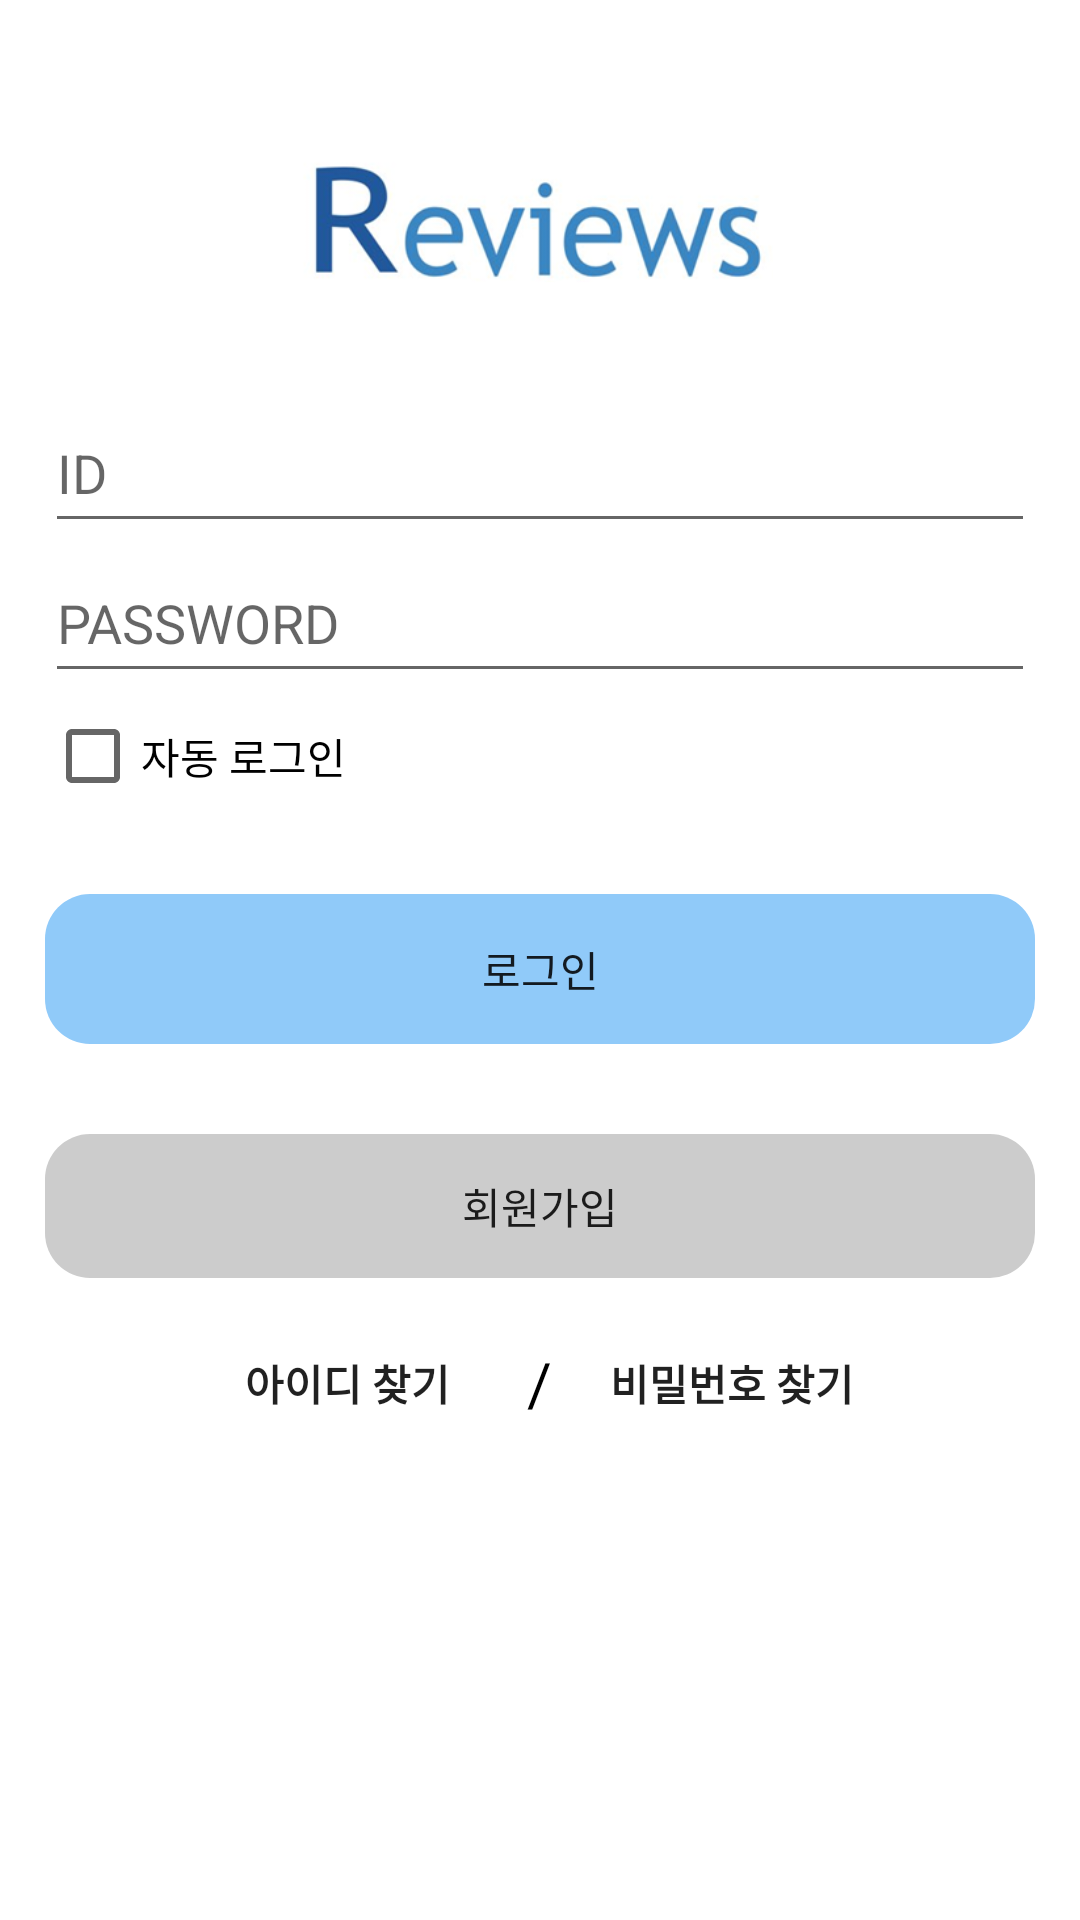

Here is an Android app screen rendered from its layout file. Give the layout XML and the strings, colors and styles it references.
<!-- AndroidManifest.xml: application theme AppTheme -->
<!-- res/layout/login_layout.xml -->
<?xml version="1.0" encoding="utf-8"?>
<LinearLayout xmlns:android="http://schemas.android.com/apk/res/android"
    xmlns:app="http://schemas.android.com/apk/res-auto"
    xmlns:tools="http://schemas.android.com/tools"
    android:layout_width="match_parent"
    android:layout_height="match_parent"
    android:orientation="vertical"
    android:paddingLeft="15dp"
    android:paddingRight="15dp"
    android:paddingTop="15dp"
    android:background="#FFFFFF">

    // java파일 : LoginActivity
    // Reviews 로고
    <ImageView
        android:layout_width="wrap_content"
        android:layout_height="56dp"
        android:layout_marginTop="30dp"
        android:gravity="center"
        android:src="@drawable/reviews_logo" />

    // ID, PW 입력
    <EditText
        android:id="@+id/login_input_id"
        android:layout_width="match_parent"
        android:layout_height="50dp"
        android:singleLine="true"
        android:layout_marginTop="30dp"
        android:hint="ID" />

    <EditText
        android:id="@+id/login_input_pw"
        android:layout_width="match_parent"
        android:layout_height="50dp"
        android:inputType="textPassword"
        android:singleLine="true"
        android:hint="PASSWORD" />

    // 자동 로그인 체크박스
    <CheckBox
        android:id="@+id/login_check_auto"
        android:layout_width="wrap_content"
        android:layout_height="wrap_content"
        android:layout_marginTop="5dp"
        android:text="자동 로그인" />

    // 로그인 버튼
    <Button
        android:id="@+id/login_btn_login"
        android:layout_width="match_parent"
        android:layout_height="50dp"
        android:layout_marginTop="30dp"
        android:layout_marginBottom="30dp"
        android:background="@drawable/btn_blue_round"
        android:text="로그인"
        style="?android:attr/borderlessButtonStyle" />

    // 회원가입 버튼
    <Button
        android:id="@+id/login_btn_join"
        android:layout_width="match_parent"
        android:layout_height="wrap_content"
        android:gravity="center"
        android:background="@drawable/btn_gray_round"
        android:text="회원가입"
        style="?android:attr/borderlessButtonStyle" />

    <LinearLayout
        android:layout_width="match_parent"
        android:layout_height="wrap_content"
        android:orientation="horizontal"
        android:gravity="center"
        android:layout_marginTop="10dp">

        // 아이디 찾기 버튼
        <Button
            android:id="@+id/login_btn_findid"
            android:layout_width="120dp"
            android:layout_height="50dp"
            android:text="아이디 찾기"
            android:textStyle="bold"
            style="?android:attr/borderlessButtonStyle"/>

        // 슬래시 추가
        <TextView
            android:layout_width="wrap_content"
            android:layout_height="wrap_content"
            android:text="/"
            android:textColor="#000000"
            android:textSize="20dp"/>

        // 비밀번호 찾기 버튼
        <Button
            android:id="@+id/login_btn_findpw"
            android:layout_width="120dp"
            android:layout_height="50dp"
            android:text="비밀번호 찾기"
            android:textStyle="bold"
            style="?android:attr/borderlessButtonStyle"/>

    </LinearLayout>

</LinearLayout>
<!-- resources referenced by this layout -->
<resources>
  <!-- drawable btn_blue_round (drawable) -->
  <?xml version="1.0" encoding="utf-8"?>
  <selector xmlns:android="http://schemas.android.com/apk/res/android">
      
  
      <item android:state_enabled="true" >
          <shape>
              <solid android:color="#90CAF9" >
                  // 색을 정의한다. #0099FF or #90CAF9
              </solid>
  
              <corners android:radius="15dp" >
                  // 모서리를 둥글게 한다.
              </corners>
          </shape>
      </item>
  </selector>
  <!-- drawable btn_gray_round (drawable) -->
  <?xml version="1.0" encoding="utf-8"?>
  <selector xmlns:android="http://schemas.android.com/apk/res/android">
      
      <item android:state_enabled="true" >
          <shape>
              <solid android:color="#CCCCCC" >
              // 색을 정의한다.
              </solid>
  
              <corners android:radius="15dp" >
              // 모서리를 둥글게 한다.
              </corners>
          </shape>
      </item>
  </selector>
  <!-- drawable reviews_logo: png bitmap (drawable, 43403 bytes) -->
  <style name="AppTheme" parent="Theme.AppCompat.Light.DarkActionBar">
          
          <item name="colorPrimary">@color/colorPrimary</item>
          <item name="colorPrimaryDark">@color/colorPrimaryDark</item>
          <item name="colorAccent">@color/colorAccent</item>
          <item name="windowActionBar">false</item>
          <item name="windowNoTitle">true</item>
      </style>
  <!-- not gathered from this repository: default colours our renderer supplied (Android Studio template values) -->
  <color name="colorPrimary">#FF6200EE</color>
  <color name="colorPrimaryDark">#FF3700B3</color>
  <color name="colorAccent">#FF03DAC5</color>
</resources>
